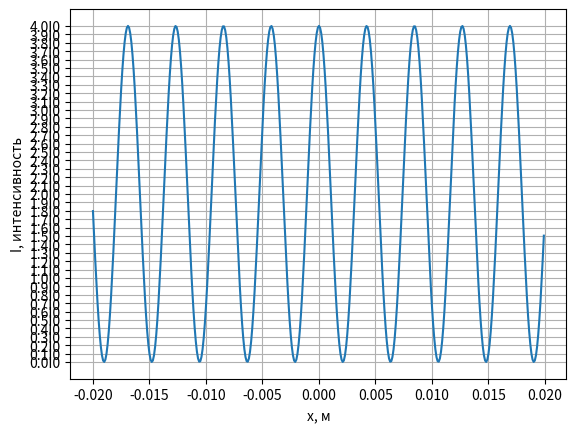

Source code (Python):
#график зависимости интенсивности света от координаты для интерференционной схемы юнга
from matplotlib.ticker import FuncFormatter
import matplotlib.pyplot as plt
import numpy as np
from math import cos,pi

def I(x):# анализируемая функция
    return 4*I0*(cos(pi*x*d/(L*lambd)))**2
lambd, d, L, I0 = 0.65E-6, 0.2E-3, 1.3E0, 10
x = np.arange(-2E-2,2E-2,0.1E-3)
y = [I(each) for each in x]
yy = np.arange(0,4*10+1,1)
yAlt = [str(round(each/10,1))+"I0" for each in yy]
yDic = dict(zip(yAlt, y))
ax = plt.axes()
plt.plot(x, y)
plt.xlabel("x, м")
plt.ylabel("I, интенсивность")
plt.grid(True)
plt.yticks(range(len(yDic)),list(yDic.keys()))
delta = lambd*L/d
print(round(delta,6))
plt.show()
